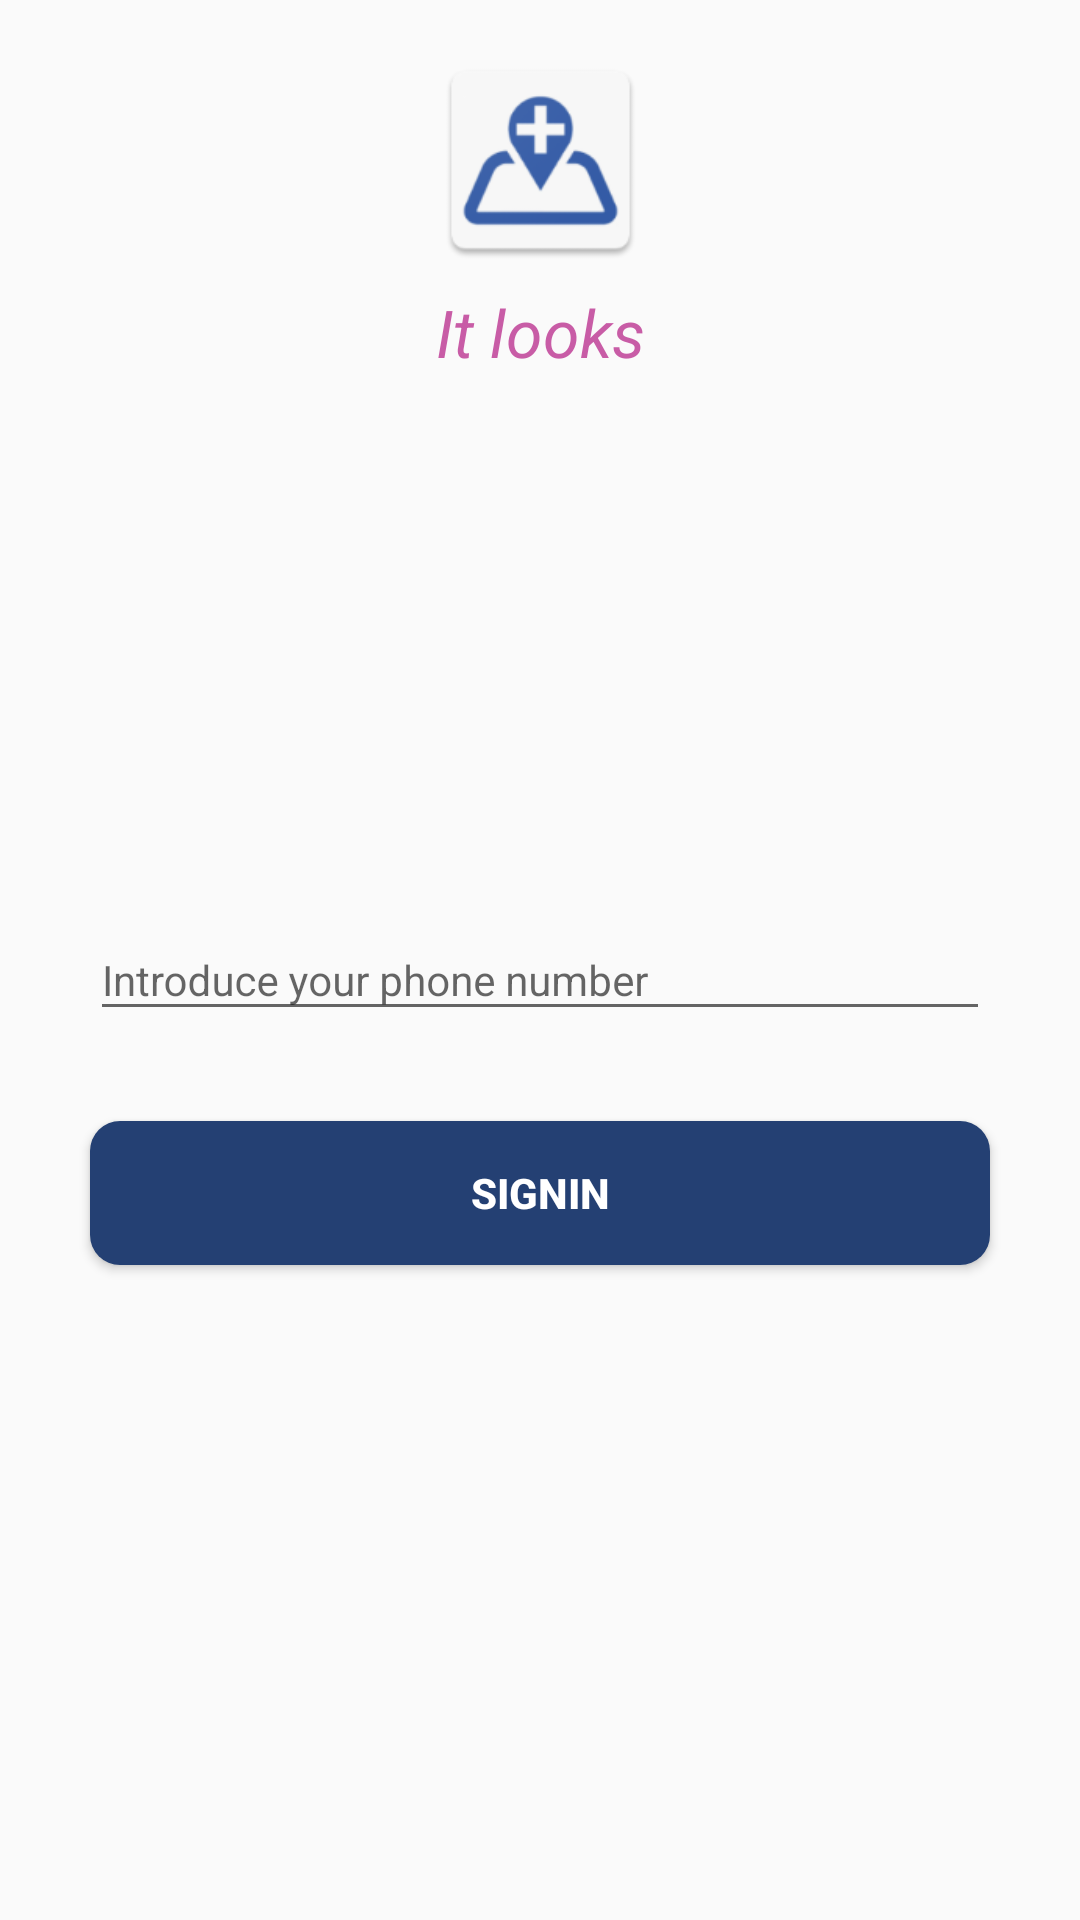

The Android layout XML behind this screen, and the referenced resources:
<!-- AndroidManifest.xml: application theme AppTheme -->
<!-- res/layout/activity_login.xml -->
<?xml version="1.0" encoding="utf-8"?>
<android.support.constraint.ConstraintLayout xmlns:android="http://schemas.android.com/apk/res/android"
                                             android:layout_width="fill_parent"
                                             android:layout_height="fill_parent">

    <ImageView android:id="@+id/ivLogo"
               xmlns:app="http://schemas.android.com/apk/res-auto"
               android:layout_width="75.0dip"
               android:layout_height="75.0dip"
               android:layout_marginTop="16.0dip"
               android:src="@mipmap/ic_launcher"
               app:layout_constraintLeft_toLeftOf="parent"
               app:layout_constraintRight_toRightOf="parent"
               app:layout_constraintTop_toTopOf="parent"/>

    <TextView xmlns:n3="http://schemas.android.com/apk/res-auto"
              android:layout_width="wrap_content"
              android:layout_height="wrap_content"
              android:layout_marginTop="5.0dip"
              android:text="It looks"
              android:textColor="@color/colorAccent"
              android:textSize="22.0sp"
              android:textStyle="italic"
              n3:layout_constraintLeft_toLeftOf="parent"
              n3:layout_constraintRight_toRightOf="parent"
              n3:layout_constraintTop_toBottomOf="@id/ivLogo"/>

    <android.support.design.widget.TextInputLayout android:id="@+id/textInputLayout"
                                                   xmlns:n4="http://schemas.android.com/apk/res-auto"
                                                   android:layout_width="300.0dip"
                                                   android:layout_height="wrap_content"
                                                   n4:layout_constraintBottom_toBottomOf="parent"
                                                   n4:layout_constraintLeft_toLeftOf="parent"
                                                   n4:layout_constraintRight_toRightOf="parent"
                                                   n4:layout_constraintTop_toTopOf="parent">

        <EditText
            android:id="@+id/etPhone"
            android:layout_width="fill_parent"
            android:layout_height="wrap_content"
            android:hint="Introduce your phone number"
            android:inputType="phone"
            android:lines="1"
            android:maxLength="20"
            android:textSize="14.0sp"/>
    </android.support.design.widget.TextInputLayout>

    <Button android:id="@+id/btnLogin"
            style="@style/CustomButton"
            xmlns:n5="http://schemas.android.com/apk/res-auto"
            android:layout_width="300.0dip"
            android:layout_height="wrap_content"
            android:layout_marginTop="30.0dip"
            android:text="Signin"
            n5:layout_constraintLeft_toLeftOf="parent"
            n5:layout_constraintRight_toRightOf="parent"
            n5:layout_constraintTop_toBottomOf="@id/textInputLayout"/>
</android.support.constraint.ConstraintLayout>
<!-- resources referenced by this layout -->
<resources>
  <color name="colorAccent">#c85ca6</color>
  <!-- mipmap ic_launcher: png bitmap (mipmap-hdpi, 3370 bytes) -->
  <style name="CustomButton" parent="@style/Base.Widget.AppCompat.Button">
          <item name="android:textSize">14.0sp</item>
          <item name="android:textStyle">bold</item>
          <item name="android:textColor">#ffffffff</item>
          <item name="android:background">@drawable/blue_button</item>
          <item name="android:layout_width">wrap_content</item>
          <item name="android:layout_height">wrap_content</item>
          <item name="android:minWidth">150.0dip</item>
          <item name="android:textAllCaps">true</item>
      </style>
  <style name="AppTheme" parent="Theme.AppCompat.Light.DarkActionBar">
          
          <item name="colorPrimary">@color/colorPrimary</item>
          <item name="colorPrimaryDark">@color/colorPrimaryDark</item>
          <item name="colorAccent">@color/colorAccent</item>
      </style>
  <!-- drawable blue_button (drawable) -->
  <?xml version="1.0" encoding="utf-8"?>
  <ripple android:color="?android:colorControlHighlight"
    xmlns:android="http://schemas.android.com/apk/res/android">
      <item>
          <selector>
              <item android:state_enabled="true" android:state_pressed="true">
                  <inset android:insetLeft="0.0dip" android:insetRight="0.0dip" android:insetTop="0.0dip" android:insetBottom="0.0dip">
                      <shape android:shape="rectangle">
                          <corners android:radius="10.0dip" />
                          <solid android:color="@color/colorPrimaryDark" />
                          <padding android:left="0.0dip" android:top="0.0dip" android:right="0.0dip" android:bottom="0.0dip" />
                      </shape>
                  </inset>
              </item>
              <item android:state_enabled="false">
                  <inset android:insetLeft="0.0dip" android:insetRight="0.0dip" android:insetTop="0.0dip" android:insetBottom="0.0dip">
                      <shape android:shape="rectangle">
                          <corners android:radius="10.0dip" />
                          <solid android:color="#ffaaaaaa" />
                          <padding android:left="0.0dip" android:top="0.0dip" android:right="0.0dip" android:bottom="0.0dip" />
                      </shape>
                  </inset>
              </item>
              <item>
                  <inset android:insetLeft="0.0dip" android:insetRight="0.0dip" android:insetTop="0.0dip" android:insetBottom="0.0dip">
                      <shape android:shape="rectangle">
                          <corners android:radius="10.0dip" />
                          <solid android:color="@color/colorPrimaryDark" />
                          <padding android:left="0.0dip" android:top="0.0dip" android:right="0.0dip" android:bottom="0.0dip" />
                      </shape>
                  </inset>
              </item>
          </selector>
      </item>
  </ripple>
  <color name="colorPrimary">#345ca6</color>
  <color name="colorPrimaryDark">#244073</color>
</resources>
